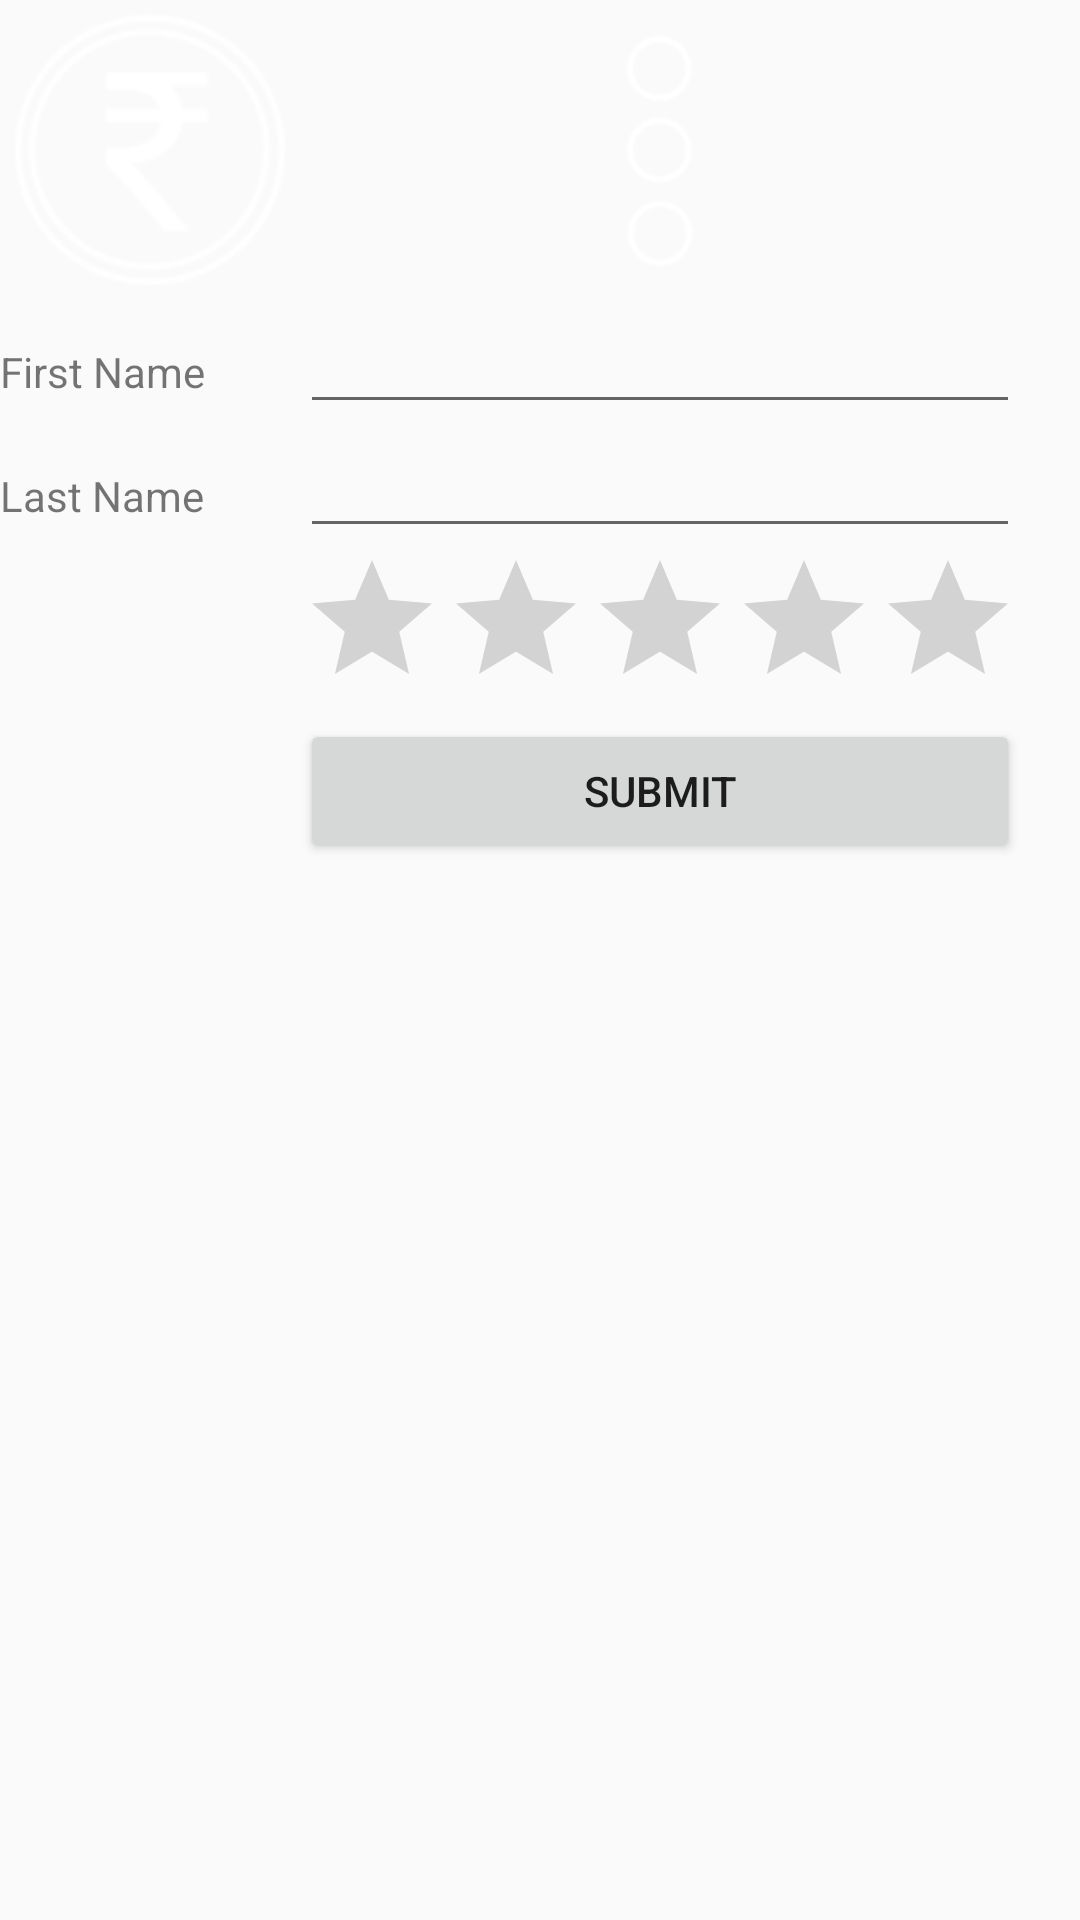

Here is an Android app screen rendered from its layout file. Give the layout XML and the strings, colors and styles it references.
<!-- AndroidManifest.xml: application theme AppTheme -->
<!-- res/layout/activity_temp.xml -->
<TableLayout xmlns:android="http://schemas.android.com/apk/res/android"
    android:layout_width="fill_parent"
    android:layout_height="fill_parent">

    <TableRow
        android:layout_width="fill_parent"
        android:layout_height="fill_parent"
        android:layout_gravity="center_horizontal">

        <ImageView
            android:text="Time"
            android:layout_width="100dp"
            android:layout_height="100dp"
            android:src="@drawable/finance_menu"
            android:layout_column="1" />

        <ImageView
            android:layout_width="100dp"
            android:layout_height="100dp"
            android:id="@+id/textClock"
            android:src="@drawable/others_menu"
            android:layout_column="2" />

    </TableRow>

    <TableRow>

        <TextView
            android:text="First Name"
            android:layout_width="wrap_content"
            android:layout_height="wrap_content"
            android:layout_column="1" />

        <EditText
            android:width="200px"
            android:layout_width="wrap_content"
            android:layout_height="wrap_content" />
    </TableRow>

    <TableRow>

        <TextView
            android:text="Last Name"
            android:layout_width="wrap_content"
            android:layout_height="wrap_content"
            android:layout_column="1" />

        <EditText
            android:width="100px"
            android:layout_width="wrap_content"
            android:layout_height="wrap_content" />
    </TableRow>

    <TableRow
        android:layout_width="fill_parent"
        android:layout_height="fill_parent">

        <RatingBar
            android:layout_width="wrap_content"
            android:layout_height="wrap_content"
            android:id="@+id/ratingBar"
            android:layout_column="2" />
    </TableRow>

    <TableRow
        android:layout_width="fill_parent"
        android:layout_height="fill_parent"/>

    <TableRow
        android:layout_width="fill_parent"
        android:layout_height="fill_parent">

        <Button
            android:layout_width="wrap_content"
            android:layout_height="wrap_content"
            android:text="Submit"
            android:id="@+id/button"
            android:layout_column="2" />
    </TableRow>

</TableLayout>
<!-- resources referenced by this layout -->
<resources>
  <!-- drawable finance_menu: png bitmap (drawable, 22511 bytes) -->
  <!-- drawable others_menu: png bitmap (drawable, 13246 bytes) -->
  <style name="AppTheme" parent="BaseTheme" />
  <style name="BaseTheme" parent="Theme.AppCompat.Light.DarkActionBar">
      
      <item name="colorPrimary">@color/colorPrimary</item>
      <item name="colorPrimaryDark">@color/colorPrimaryDark</item>
      <item name="colorAccent">@color/colorAccent</item>
    </style>
  <color name="colorPrimary">#E53935</color>
  <color name="colorPrimaryDark">#B71C1C</color>
  <color name="colorAccent">#BF360C</color>
</resources>
